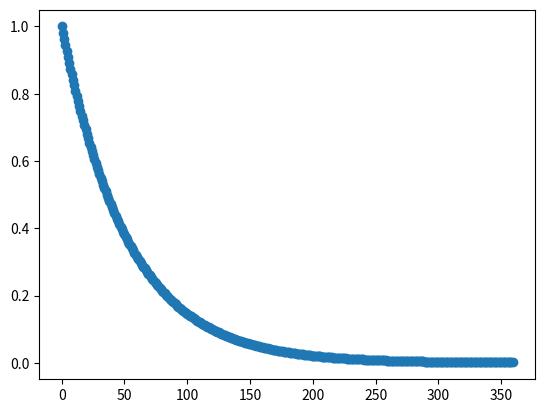

Write the Python code that produced this figure.
import matplotlib.pyplot as plt
import numpy as np

N=360
y = np.logspace(0, -3, N, endpoint=True)
x = list(range(N))
x = np.array(x)

plt.plot(x, y, 'o')
plt.show()